Photos from the image-classification dataset "clam_projects" in the GitHub repository miclearnstocode/clam_projects. Its 3 classes are: alive, dead, no clam.

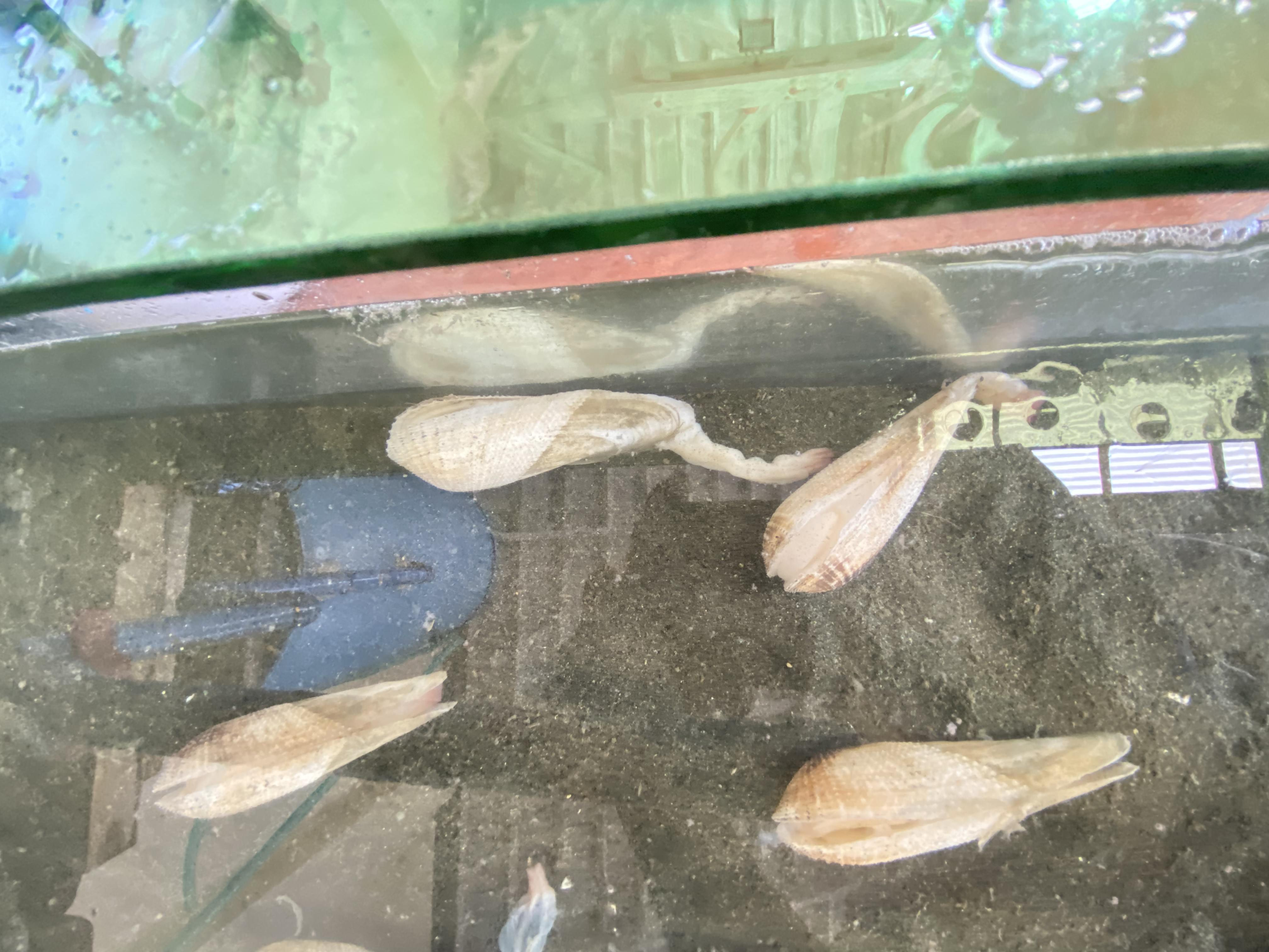
Label: dead

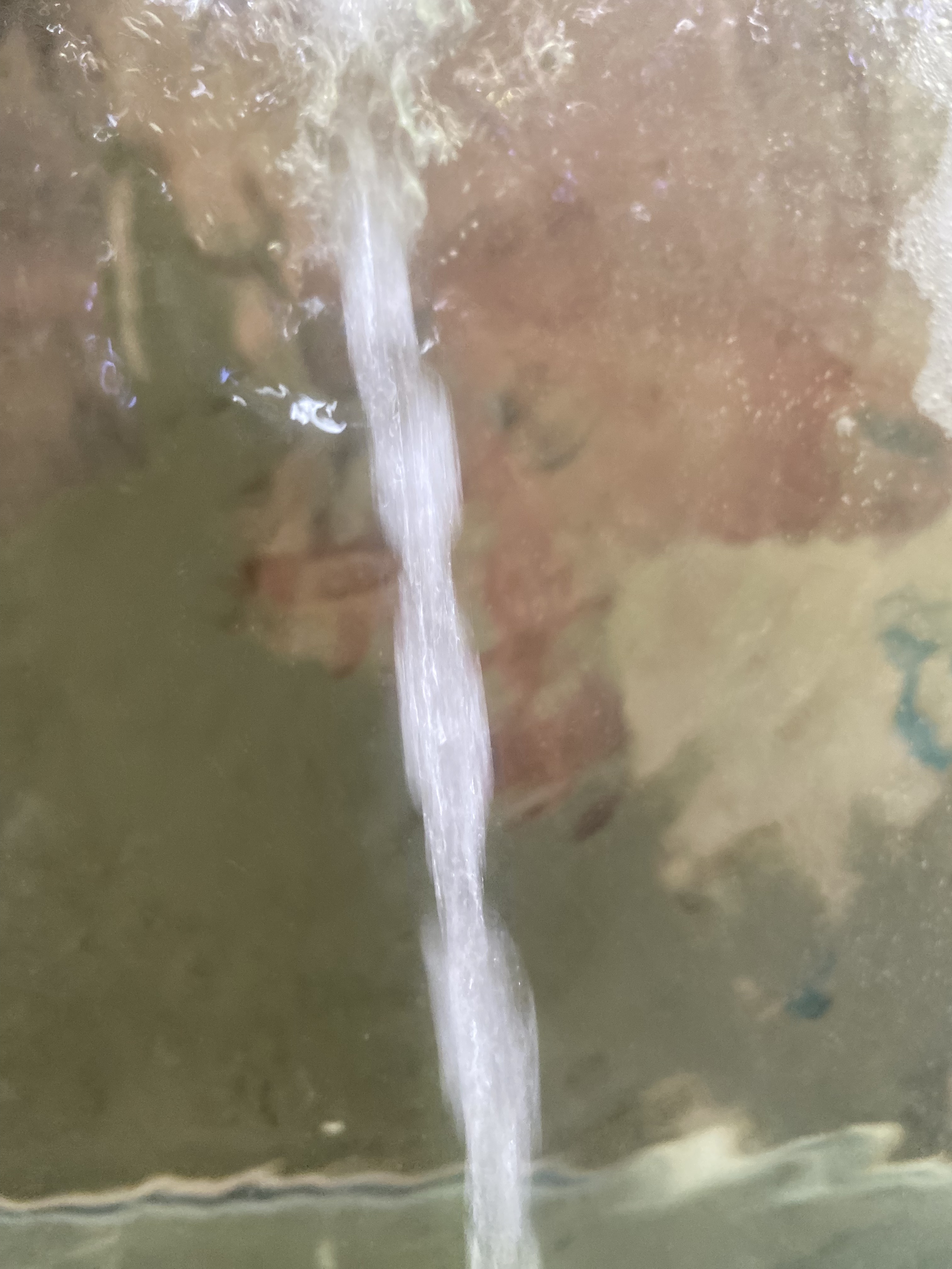
Label: no clam

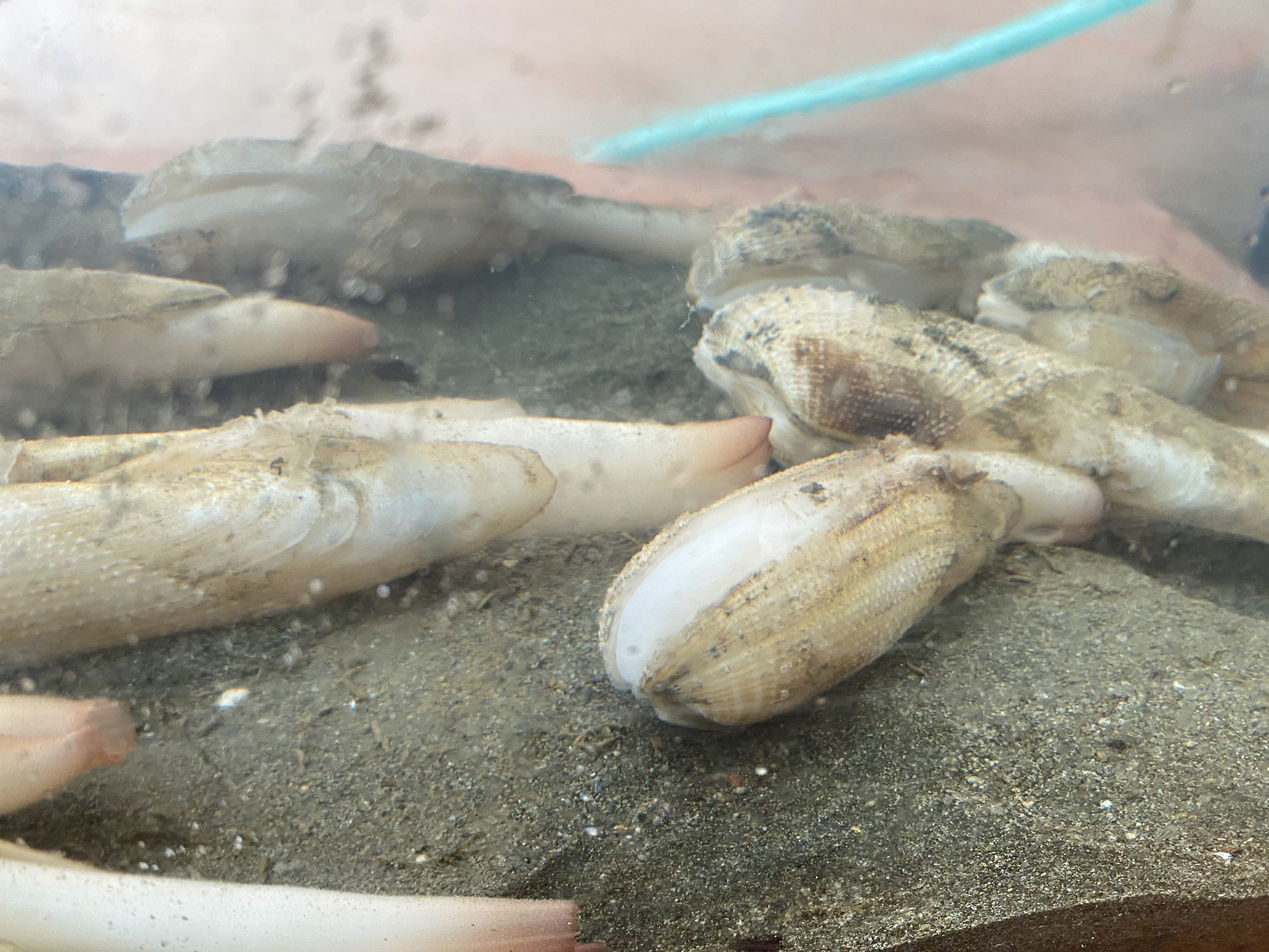
Label: alive

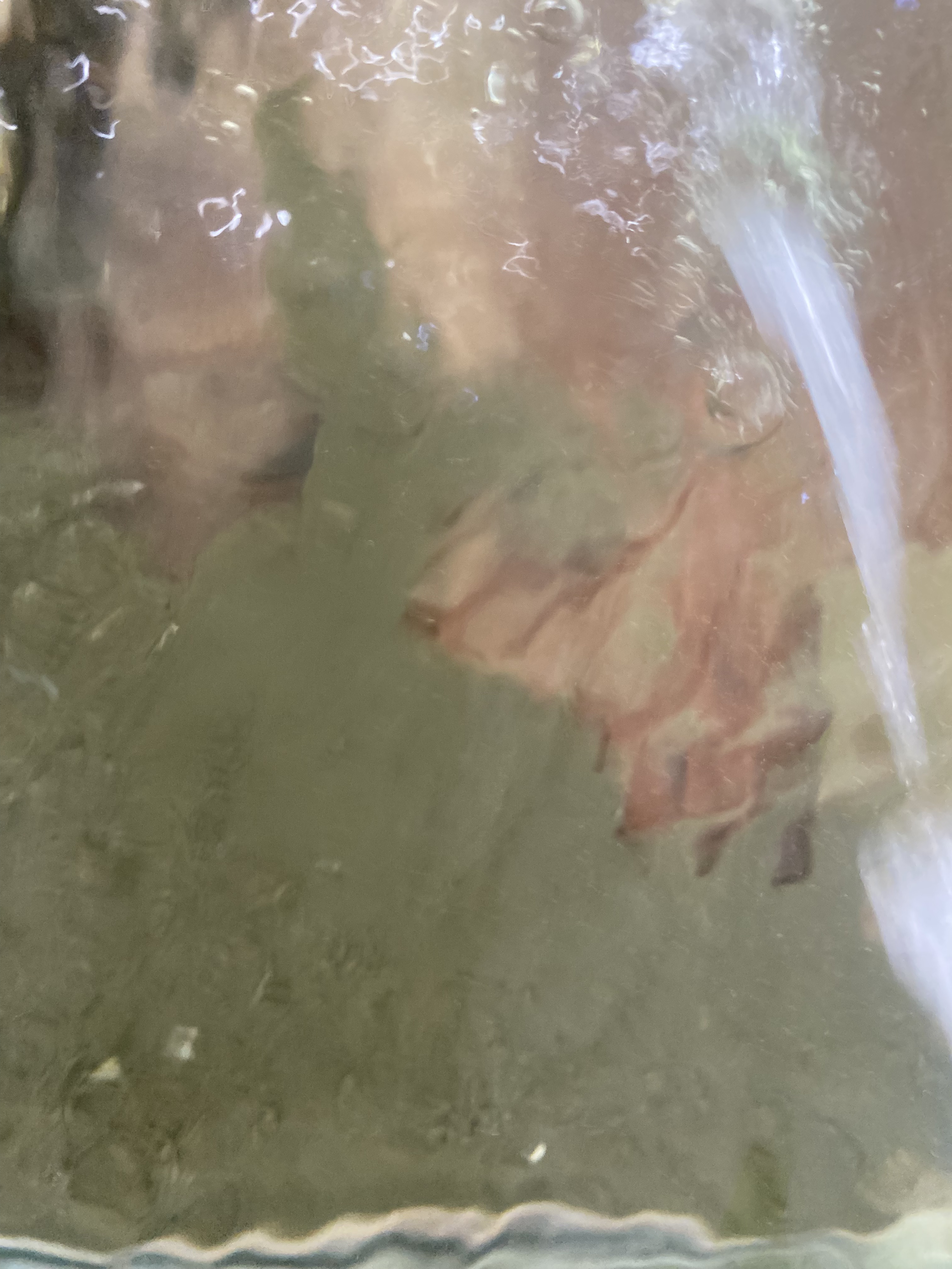
Label: no clam

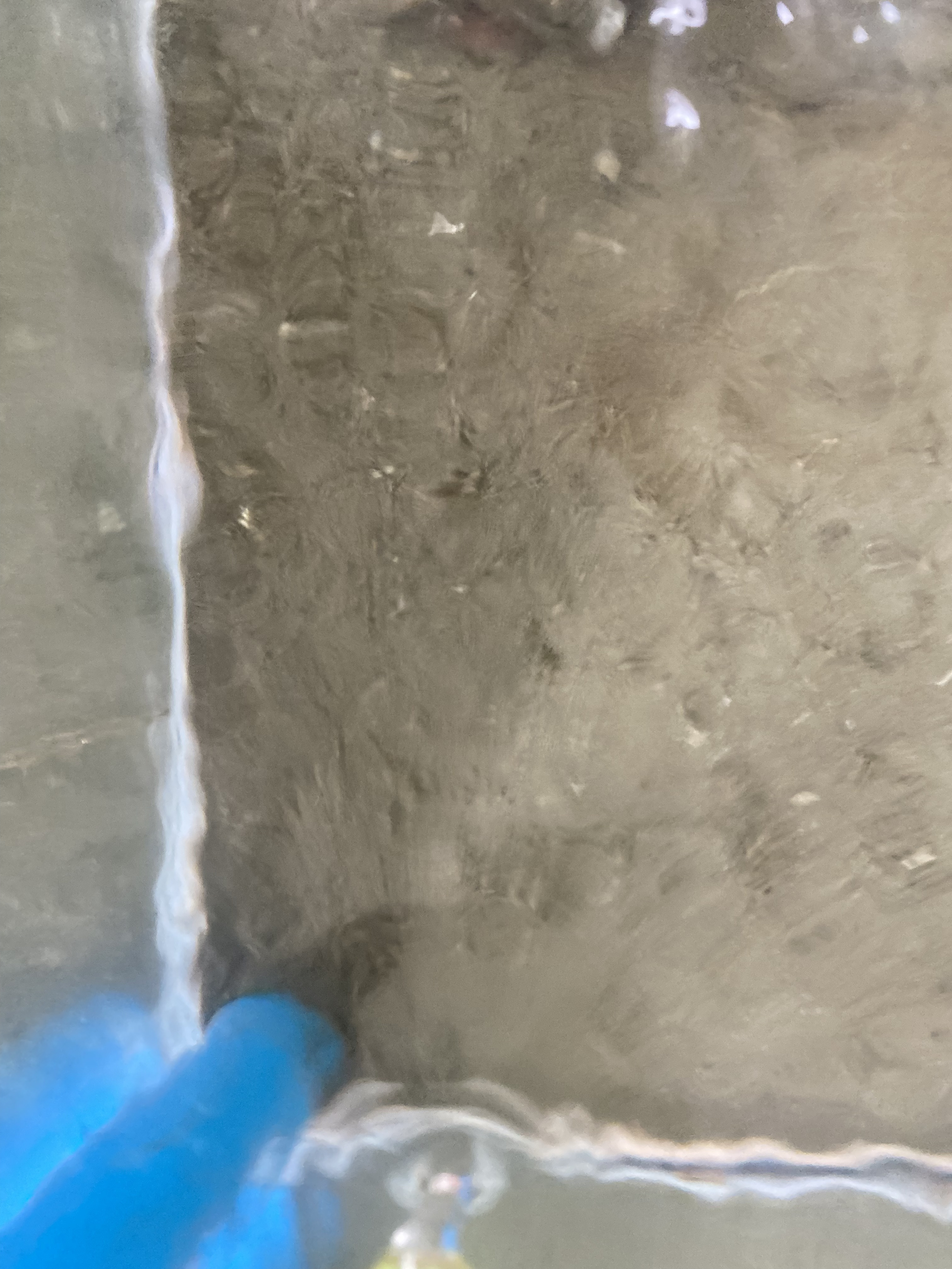
Label: no clam

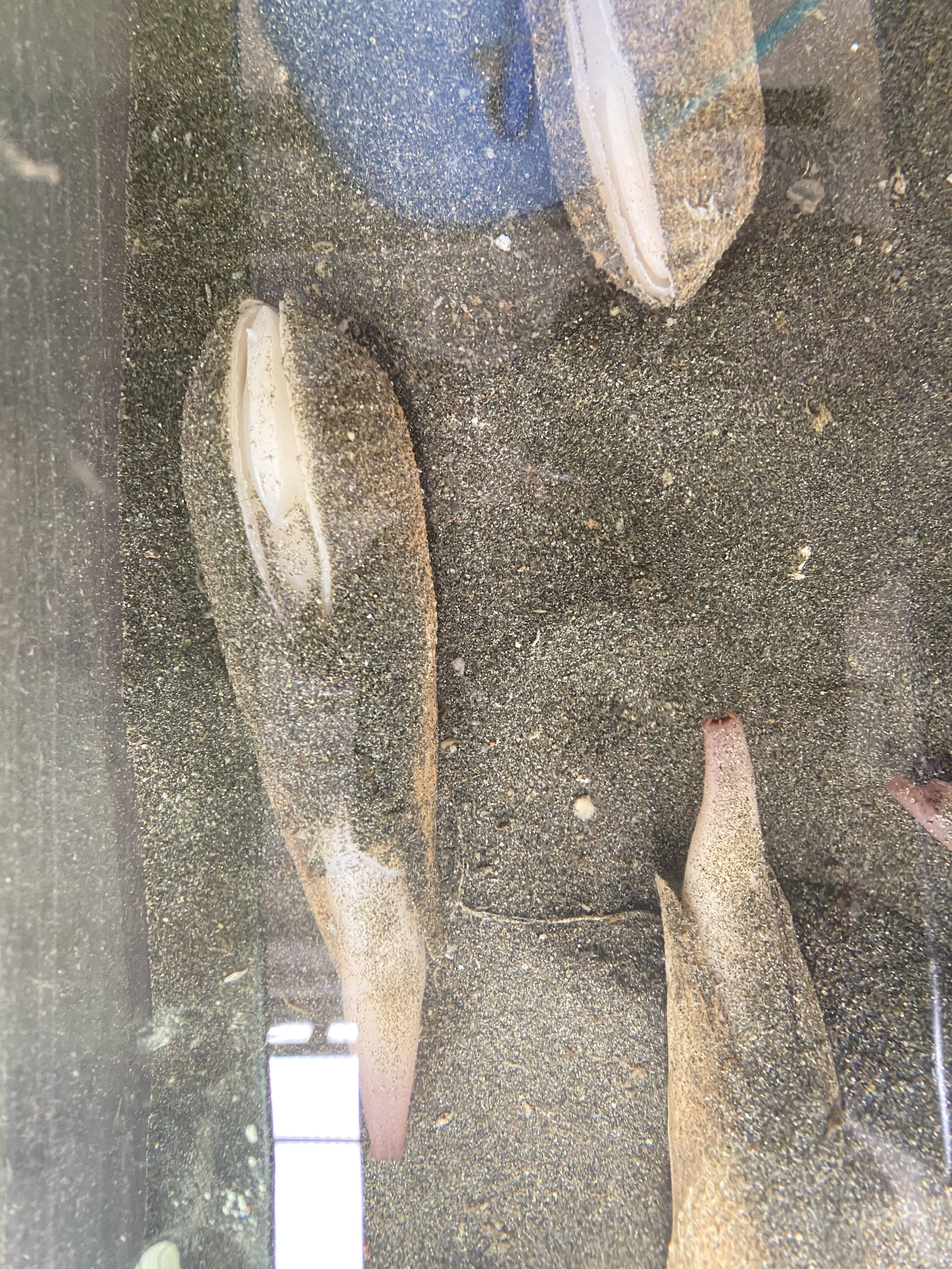
Label: alive
